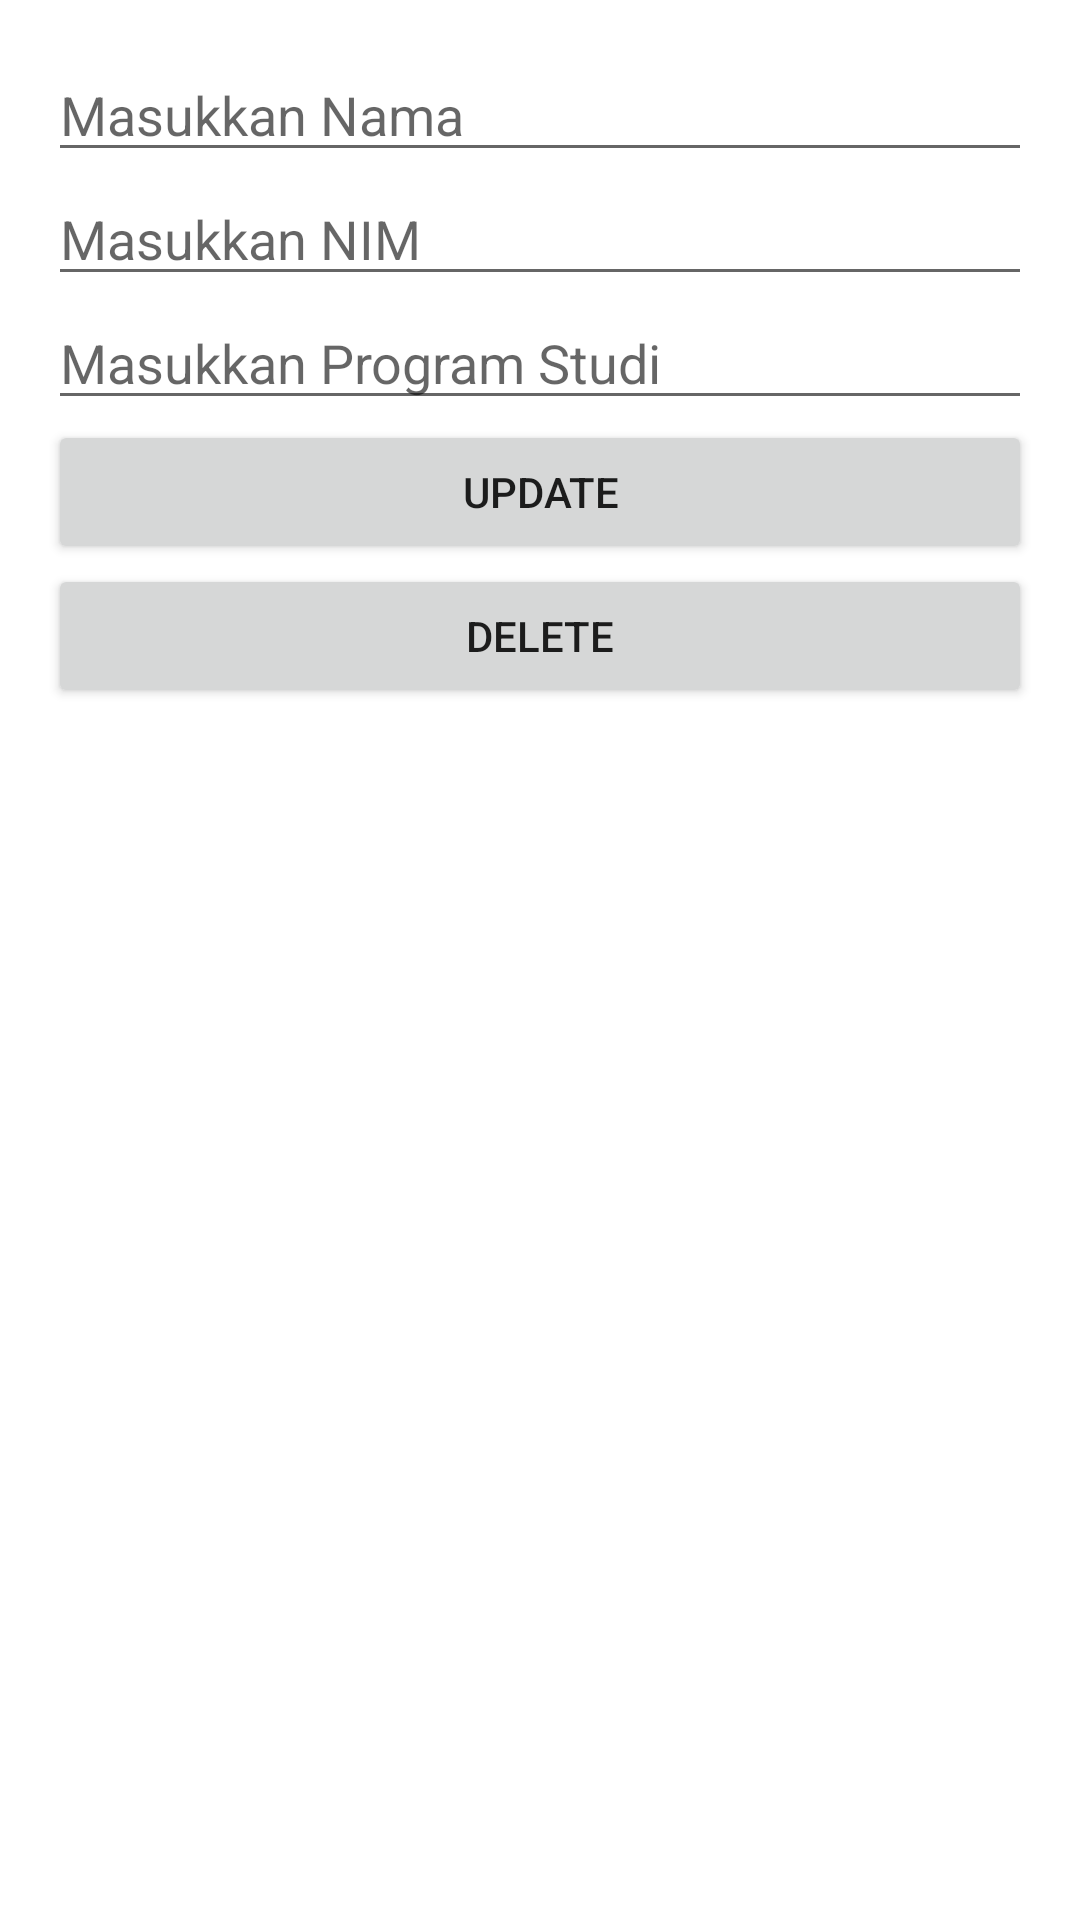

Layout XML and referenced resources for this Android screen:
<!-- AndroidManifest.xml: application theme Theme.MyQuis -->
<!-- res/layout/activity_update.xml -->
<?xml version="1.0" encoding="utf-8"?>
<androidx.constraintlayout.widget.ConstraintLayout xmlns:android="http://schemas.android.com/apk/res/android"
    android:layout_width="match_parent"
    android:layout_height="wrap_content"
    xmlns:app="http://schemas.android.com/apk/res-auto"
    android:padding="16dp">

    <EditText
        android:id="@+id/nama"
        app:layout_constraintStart_toStartOf="parent"
        app:layout_constraintEnd_toEndOf="parent"
        app:layout_constraintTop_toTopOf="parent"
        android:inputType="text"
        android:hint="@string/masukkan_nama"
        android:layout_width="match_parent"
        android:layout_height="wrap_content"/>

    <EditText
        android:id="@+id/nim"
        app:layout_constraintStart_toStartOf="parent"
        app:layout_constraintEnd_toEndOf="parent"
        app:layout_constraintTop_toBottomOf="@+id/nama"
        android:inputType="text"
        android:hint="@string/masukkan_nim"
        android:layout_width="match_parent"
        android:layout_height="wrap_content"/>

    <EditText
        android:id="@+id/prodi"
        app:layout_constraintStart_toStartOf="parent"
        app:layout_constraintEnd_toEndOf="parent"
        app:layout_constraintTop_toBottomOf="@+id/nim"
        android:inputType="text"
        android:hint="@string/masukkan_program_studi"
        android:layout_width="match_parent"
        android:layout_height="wrap_content"/>

    <Button
        android:id="@+id/button_update"
        android:layout_width="match_parent"
        android:layout_height="wrap_content"
        app:layout_constraintStart_toStartOf="parent"
        app:layout_constraintTop_toBottomOf="@+id/prodi"
        app:layout_constraintEnd_toEndOf="parent"
        android:text="@string/update" />

    <Button
        android:id="@+id/button_delete"
        android:layout_width="match_parent"
        android:layout_height="wrap_content"
        app:layout_constraintStart_toStartOf="parent"
        app:layout_constraintTop_toBottomOf="@+id/button_update"
        app:layout_constraintEnd_toEndOf="parent"
        android:text="@string/delete" />
</androidx.constraintlayout.widget.ConstraintLayout>
<!-- resources referenced by this layout -->
<resources>
  <string name="delete">Delete</string>
  <string name="masukkan_nama">Masukkan Nama</string>
  <string name="masukkan_nim">Masukkan NIM</string>
  <string name="masukkan_program_studi">Masukkan Program Studi</string>
  <string name="update">Update</string>
  <style name="Theme.MyQuis" parent="Theme.MaterialComponents.DayNight.DarkActionBar">
          
          <item name="colorPrimary">@color/purple_500</item>
          <item name="colorPrimaryVariant">@color/purple_700</item>
          <item name="colorOnPrimary">@color/white</item>
          
          <item name="colorSecondary">@color/teal_200</item>
          <item name="colorSecondaryVariant">@color/teal_700</item>
          <item name="colorOnSecondary">@color/black</item>
          
          <item name="android:statusBarColor">?attr/colorPrimaryVariant</item>
          
      </style>
  <!-- not gathered from this repository: default colours our renderer supplied (Android Studio template values) -->
  <color name="purple_500">#FF6200EE</color>
  <color name="purple_700">#FF3700B3</color>
  <color name="teal_200">#FF03DAC5</color>
  <color name="teal_700">#FF018786</color>
  <color name="black">#FF000000</color>
  <color name="white">#FFFFFFFF</color>
</resources>
